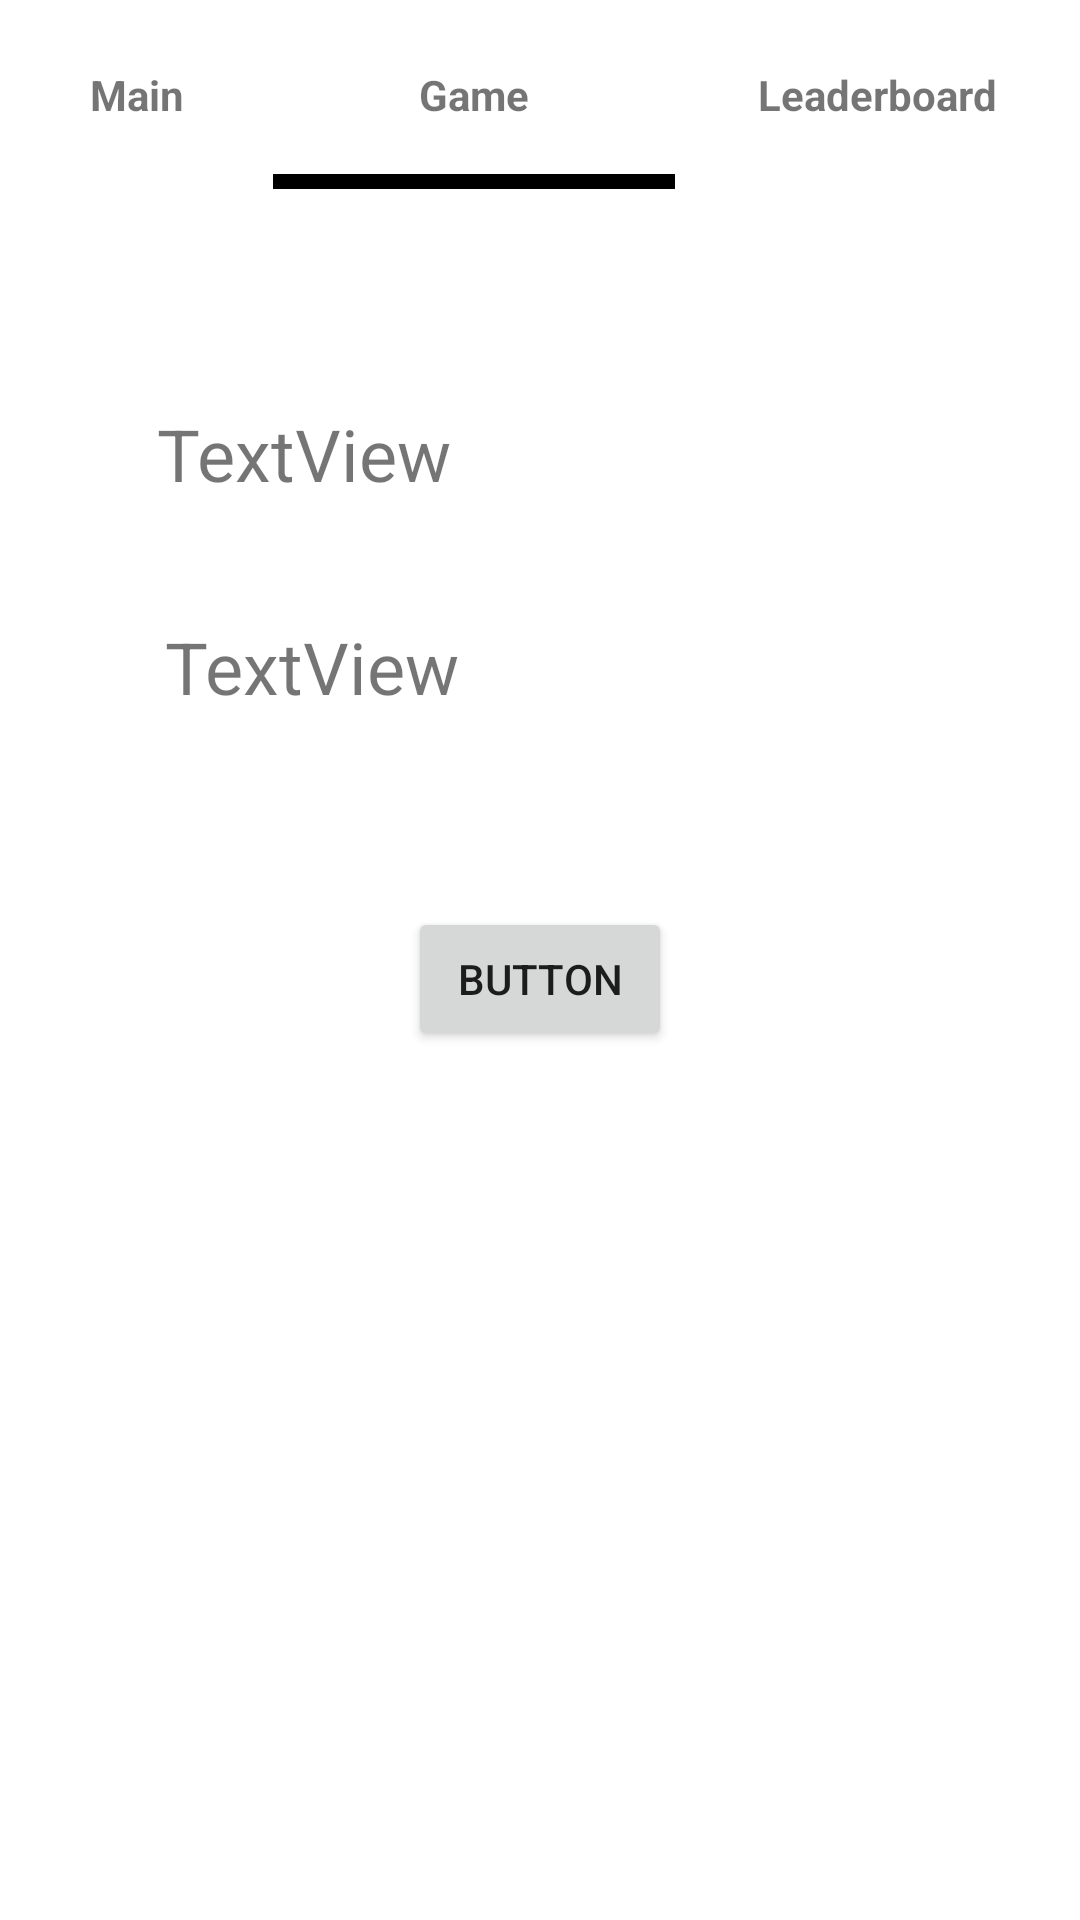

The Android layout XML behind this screen, and the referenced resources:
<!-- AndroidManifest.xml: application theme Theme.GuessIt -->
<!-- res/layout/activity_game.xml -->
<?xml version="1.0" encoding="utf-8"?>
<androidx.constraintlayout.widget.ConstraintLayout xmlns:android="http://schemas.android.com/apk/res/android"
    xmlns:app="http://schemas.android.com/apk/res-auto"
    xmlns:tools="http://schemas.android.com/tools"
    android:layout_width="match_parent"
    android:layout_height="match_parent"
    tools:context=".Game">

    <View
        android:id="@+id/tabBack_LB"
        android:layout_width="wrap_content"
        android:layout_height="63dp"
        android:background="#000000"
        app:layout_constraintEnd_toEndOf="parent"
        app:layout_constraintStart_toStartOf="parent"
        app:layout_constraintTop_toTopOf="parent" />

    <View
        android:id="@+id/tabMain_LB"
        android:layout_width="0dp"
        android:layout_height="63dp"
        android:layout_marginEnd="269dp"
        android:layout_marginRight="269dp"
        android:background="#FFFFFF"
        app:layout_constraintEnd_toEndOf="@id/tabLB_LB"
        app:layout_constraintStart_toStartOf="parent"
        app:layout_constraintTop_toTopOf="parent" />

    <View
        android:id="@+id/tabGame_LB"
        android:layout_width="0dp"
        android:layout_height="58dp"
        android:layout_marginEnd="135dp"
        android:background="#FFFFFF"
        app:layout_constraintEnd_toEndOf="@id/tabLB_LB"
        app:layout_constraintStart_toEndOf="@+id/tabMain_LB"
        app:layout_constraintTop_toTopOf="parent" />

    <View
        android:id="@+id/tabLB_LB"
        android:layout_width="0dp"
        android:layout_height="63dp"
        android:background="#FFFFFF"
        app:layout_constraintEnd_toEndOf="parent"
        app:layout_constraintStart_toEndOf="@+id/tabGame_LB"
        app:layout_constraintTop_toTopOf="parent" />

    <TextView
        android:id="@+id/textView"
        android:layout_width="wrap_content"
        android:layout_height="wrap_content"
        android:text="Main"
        android:textStyle="bold"
        app:layout_constraintBottom_toBottomOf="@id/tabBack_LB"
        app:layout_constraintEnd_toEndOf="@+id/tabMain_LB"
        app:layout_constraintStart_toStartOf="@+id/tabBack_LB"
        app:layout_constraintTop_toTopOf="@+id/tabMain_LB" />

    <TextView
        android:id="@+id/textView2"
        android:layout_width="wrap_content"
        android:layout_height="wrap_content"
        android:text="Game"
        android:textStyle="bold"
        app:layout_constraintBottom_toBottomOf="@+id/tabBack_LB"
        app:layout_constraintEnd_toEndOf="@+id/tabGame_LB"
        app:layout_constraintStart_toEndOf="@+id/tabMain_LB"
        app:layout_constraintTop_toTopOf="parent" />

    <TextView
        android:id="@+id/textView3"
        android:layout_width="wrap_content"
        android:layout_height="wrap_content"
        android:text="Leaderboard"
        android:textStyle="bold"
        app:layout_constraintBottom_toBottomOf="@+id/tabLB_LB"
        app:layout_constraintEnd_toEndOf="parent"
        app:layout_constraintStart_toEndOf="@+id/tabGame_LB"
        app:layout_constraintTop_toTopOf="@+id/tabLB_LB" />

    <TextView
        android:id="@+id/deneme1"
        android:layout_width="wrap_content"
        android:layout_height="wrap_content"
        android:layout_marginStart="59dp"
        android:layout_marginTop="36dp"
        android:layout_marginEnd="294dp"
        android:text="TextView"
        android:textSize="24sp"
        app:layout_constraintEnd_toEndOf="parent"
        app:layout_constraintHorizontal_bias="0.076"
        app:layout_constraintStart_toStartOf="parent"
        app:layout_constraintTop_toTopOf="@+id/guideline19" />

    <androidx.constraintlayout.widget.Guideline
        android:id="@+id/guideline19"
        android:layout_width="wrap_content"
        android:layout_height="wrap_content"
        android:layout_marginTop="99dp"
        android:layout_marginBottom="632dp"
        android:orientation="horizontal"
        app:layout_constraintBottom_toBottomOf="parent"
        app:layout_constraintGuide_begin="99dp"
        app:layout_constraintStart_toStartOf="parent"
        app:layout_constraintTop_toTopOf="parent" />

    <androidx.constraintlayout.widget.Guideline
        android:id="@+id/guideline20"
        android:layout_width="wrap_content"
        android:layout_height="wrap_content"
        android:layout_marginTop="202dp"
        android:layout_marginEnd="411dp"
        android:layout_marginBottom="529dp"
        android:orientation="horizontal"
        app:layout_constraintBottom_toBottomOf="parent"
        app:layout_constraintEnd_toEndOf="parent"
        app:layout_constraintGuide_begin="202dp"
        app:layout_constraintStart_toStartOf="parent"
        app:layout_constraintTop_toTopOf="parent" />

    <TextView
        android:id="@+id/deneme2"
        android:layout_width="wrap_content"
        android:layout_height="wrap_content"
        android:layout_marginStart="55dp"
        android:layout_marginTop="4dp"
        android:layout_marginEnd="299dp"
        android:text="TextView"
        android:textSize="24sp"
        app:layout_constraintEnd_toEndOf="parent"
        app:layout_constraintHorizontal_bias="0.0"
        app:layout_constraintStart_toStartOf="parent"
        app:layout_constraintTop_toTopOf="@+id/guideline20"/>

    <Button
        android:id="@+id/denemeButton"
        android:layout_width="wrap_content"
        android:layout_height="wrap_content"
        android:layout_marginTop="64dp"
        android:onClick="game"
        android:text="Button"
        app:layout_constraintEnd_toEndOf="parent"
        app:layout_constraintStart_toStartOf="parent"
        app:layout_constraintTop_toBottomOf="@+id/deneme2" />

</androidx.constraintlayout.widget.ConstraintLayout>
<!-- resources referenced by this layout -->
<resources>
  <style name="Theme.GuessIt" parent="Theme.MaterialComponents.DayNight.NoActionBar">
          
          <item name="colorPrimary">@color/purple_500</item>
          <item name="colorPrimaryVariant">@color/purple_700</item>
          <item name="colorOnPrimary">@color/white</item>
          
          <item name="colorSecondary">@color/teal_200</item>
          <item name="colorSecondaryVariant">@color/teal_700</item>
          <item name="colorOnSecondary">@color/black</item>
          
          <item name="android:statusBarColor" tools:targetApi="l">?attr/colorPrimaryVariant</item>
          
      </style>
  <color name="purple_500">#FF6200EE</color>
  <color name="purple_700">#FF3700B3</color>
  <color name="white">#FFFFFFFF</color>
  <color name="teal_200">#FF03DAC5</color>
  <color name="teal_700">#FF018786</color>
  <color name="black">#FF000000</color>
</resources>
